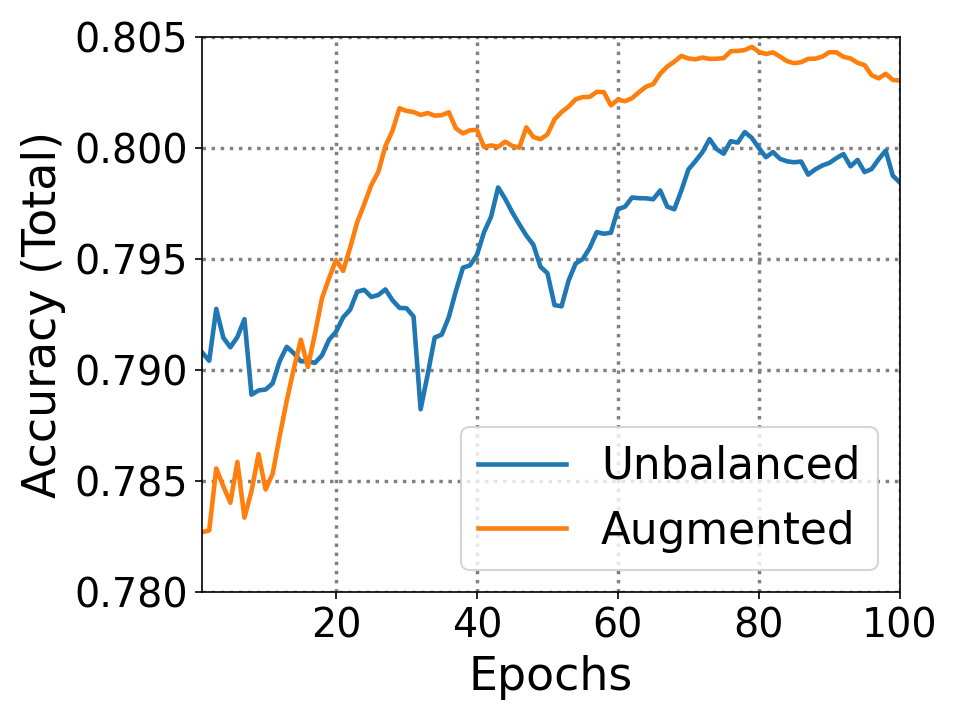

The table this chart was drawn from, first rows:
0.0, 0.7827, 0.7908
1.0, 0.7835, 0.7871
2.0, 0.8107, 0.8138
3.0, 0.7776, 0.7798
4.0, 0.7773, 0.7871
5.0, 0.8024, 0.7957
6.0, 0.7608, 0.7995
7.0, 0.7953, 0.7583
8.0, 0.8012, 0.7908
9.0, 0.7703, 0.7895
10.0, 0.7917, 0.7919
11.0, 0.8023, 0.7995
12.0, 0.803, 0.7968
13.0, 0.803, 0.7882
14.0, 0.8032, 0.7871
15.0, 0.7791, 0.7904
16.0, 0.805, 0.7897
17.0, 0.8077, 0.7937
18.0, 0.8023, 0.7977
19.0, 0.8024, 0.795
20.0, 0.79, 0.7982
21.0, 0.805, 0.7959
22.0, 0.807, 0.8008
23.0, 0.8048, 0.7944
24.0, 0.8061, 0.7904
25.0, 0.8043, 0.7942
26.0, 0.8105, 0.7959
27.0, 0.807, 0.7888
28.0, 0.811, 0.7897
29.0, 0.8006, 0.7926
30.0, 0.8012, 0.7891
31.0, 0.8003, 0.7506
32.0, 0.8024, 0.8039
33.0, 0.8004, 0.8065
34.0, 0.8017, 0.7928
35.0, 0.8028, 0.7995
36.0, 0.7944, 0.8041
37.0, 0.7986, 0.8041
38.0, 0.8021, 0.7957
39.0, 0.801, 0.7995
40.0, 0.7931, 0.8054
41.0, 0.8008, 0.8032
42.0, 0.7995, 0.8101
43.0, 0.8024, 0.7931
44.0, 0.7984, 0.7917
45.0, 0.7993, 0.7917
46.0, 0.8092, 0.7915
47.0, 0.7966, 0.7919
48.0, 0.7995, 0.7858
49.0, 0.8026, 0.7917
50.0, 0.8074, 0.78
51.0, 0.8046, 0.7924
52.0, 0.8041, 0.8045
53.0, 0.8052, 0.8017
54.0, 0.8032, 0.7968
55.0, 0.8024, 0.8001
56.0, 0.8046, 0.8026
57.0, 0.8024, 0.7955
58.0, 0.7966, 0.7966
59.0, 0.8045, 0.8068
60.0, 0.8015, 0.7984
... 39 more rows
